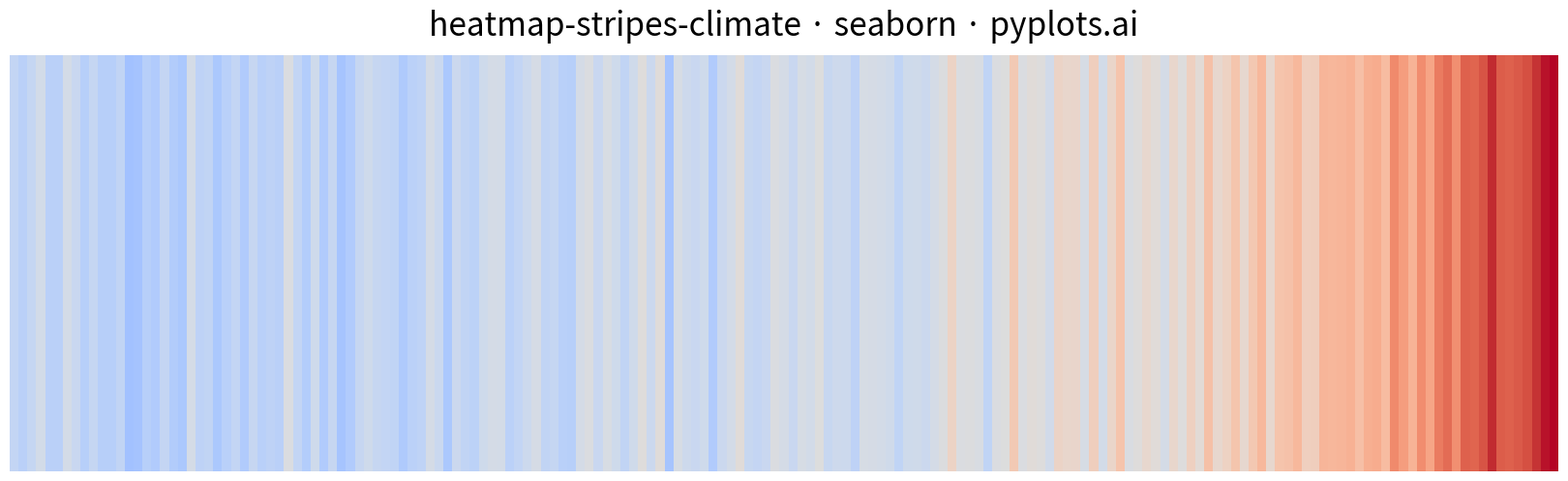

Write Python code to recreate this figure.
"""pyplots.ai
heatmap-stripes-climate: Climate Warming Stripes
Library: seaborn 0.13.2 | Python 3.14.3
Quality: 83/100 | Created: 2026-03-06
"""

import matplotlib.pyplot as plt
import numpy as np
import seaborn as sns


# Data
np.random.seed(42)
years = np.arange(1850, 2025)
n_years = len(years)

baseline_trend = np.concatenate(
    [
        np.linspace(-0.3, -0.2, 60),
        np.linspace(-0.2, -0.1, 40),
        np.linspace(-0.1, 0.1, 30),
        np.linspace(0.1, 0.5, 25),
        np.linspace(0.5, 1.3, 20),
    ]
)
noise = np.random.normal(0, 0.12, n_years)
anomalies = baseline_trend + noise

anomaly_matrix = anomalies.reshape(1, -1)

# Plot
cmap = sns.color_palette("coolwarm", as_cmap=True)
vmax = max(abs(anomalies.min()), abs(anomalies.max()))

fig, ax = plt.subplots(figsize=(16, 5))

sns.heatmap(
    anomaly_matrix,
    ax=ax,
    cmap=cmap,
    center=0,
    vmin=-vmax,
    vmax=vmax,
    cbar=False,
    xticklabels=False,
    yticklabels=False,
    square=False,
)

# Style
ax.set_axis_off()

fig.subplots_adjust(left=0, right=1, top=0.88, bottom=0.02)
fig.text(
    0.5,
    0.94,
    "heatmap-stripes-climate \u00b7 seaborn \u00b7 pyplots.ai",
    ha="center",
    va="center",
    fontsize=24,
    fontweight="medium",
)

# Save
plt.savefig("plot.png", dpi=300, bbox_inches="tight", facecolor="white")
